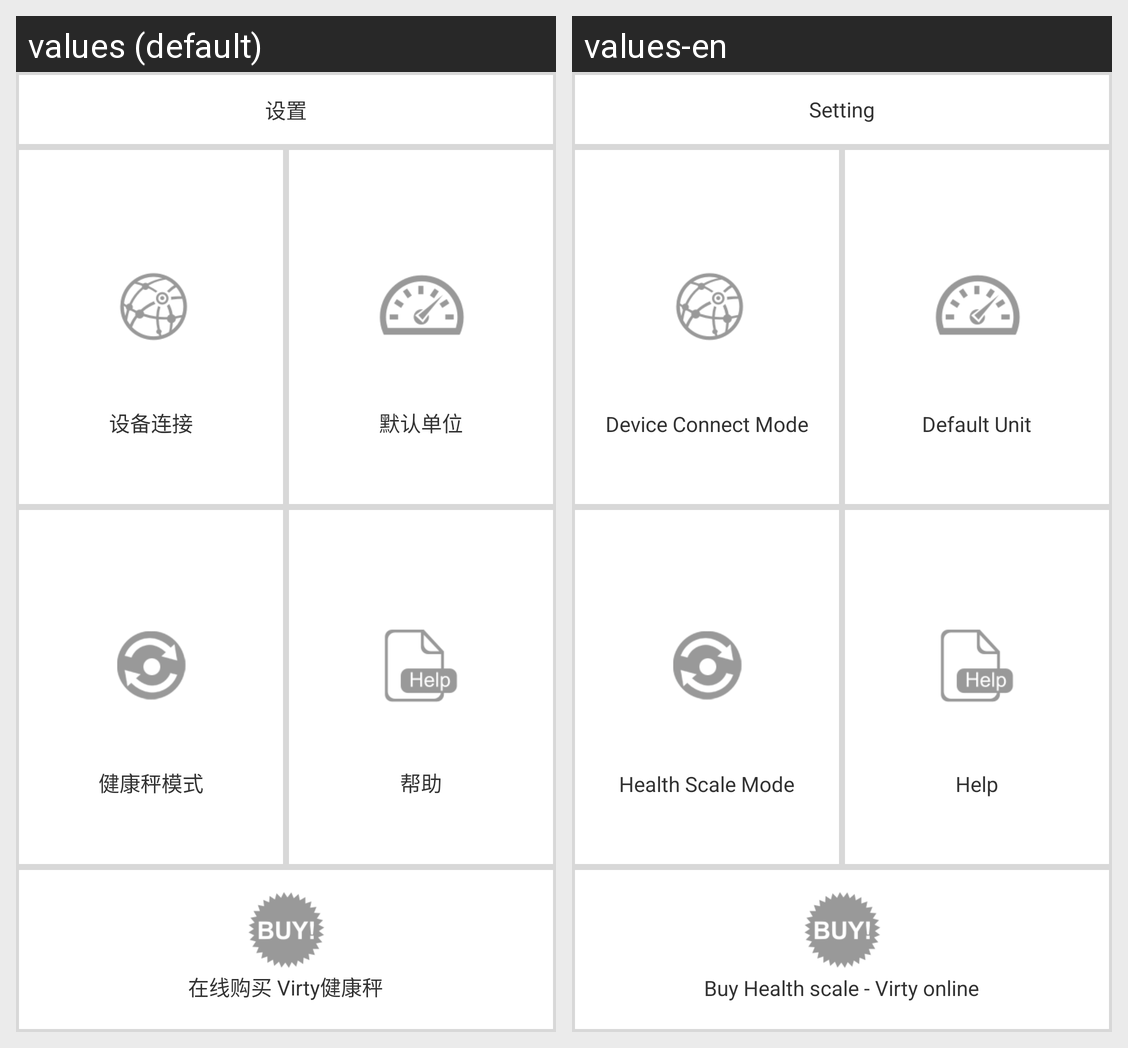

Strings drawn on this Android screen and how each of the app's shown locales translates them:
Android screen res/layout/activity_4th_setting.xml rendered under 2 locales, left to right: values (default), values-en. Device: Nexus 5 (rendered at 1080×1920; each locale shown at half size, 540×960, under a caption strip naming it); theme AppTheme.
Strings drawn on this screen, with the default value and each locale's value (text and hints the layout hard-codes, and strings that could not be matched under every locale, appear in the picture but are not listed):

Activity4SettingTopSetting
  values: 设置
  values-en: Setting

Activity4Setting1Device
  values: 设备连接
  values-en: Device Connect Mode

Activity4Setting2Unit
  values: 默认单位
  values-en: Default Unit

Activity4Setting3Mode
  values: 健康秤模式
  values-en: Health Scale Mode

Activity4Setting4Help
  values: 帮助
  values-en: Help

Activity4Setting5Buy
  values: 在线购买 Virty健康秤
  values-en: Buy Health scale - Virty online
